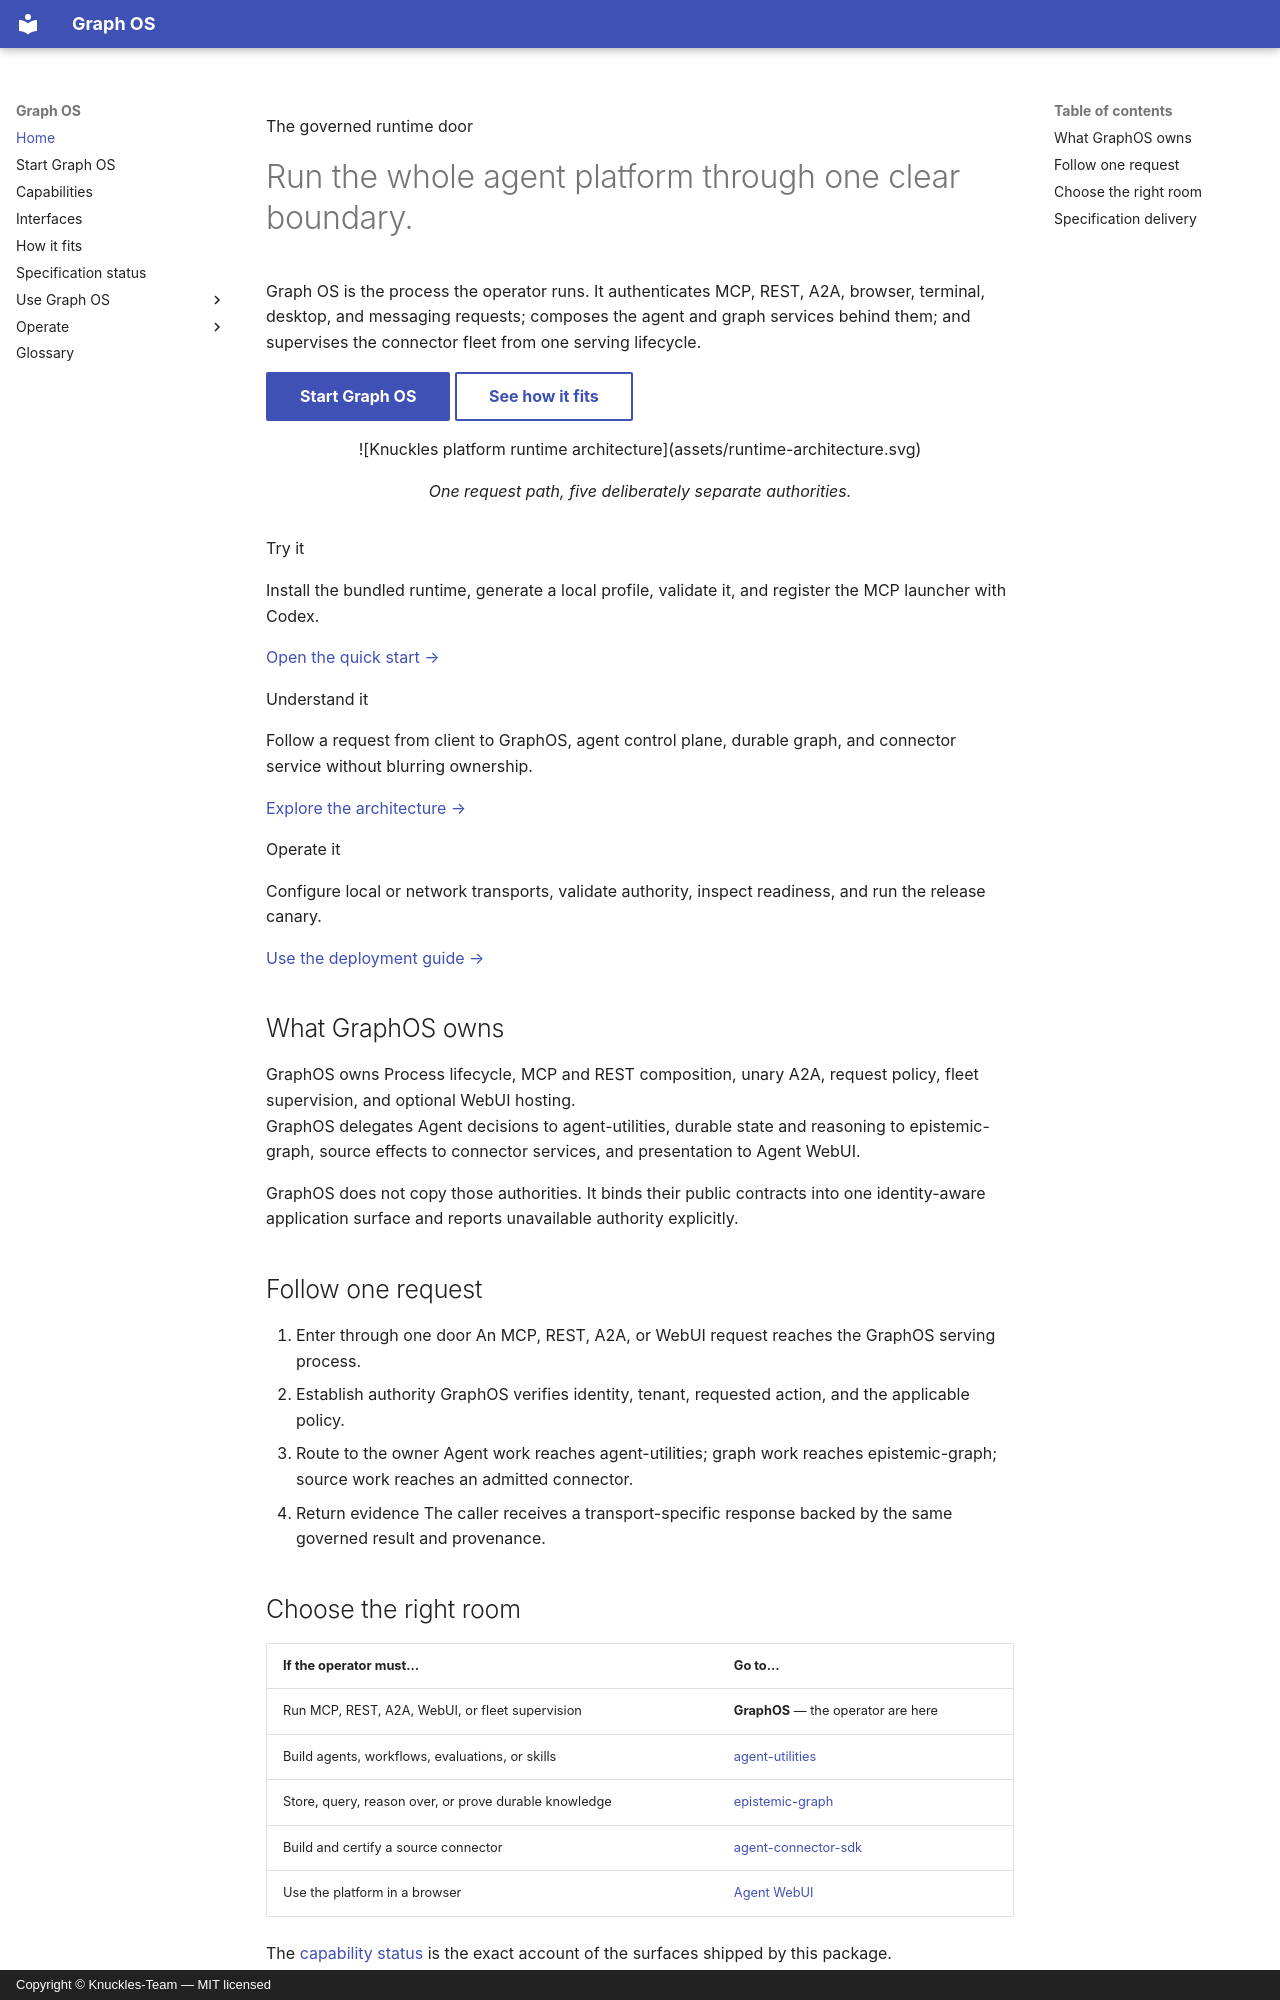

repository: Knuckles-Team/graph-os · page: index.html · generator: mkdocs · copyright: Copyright © Knuckles-Team — MIT licensed

<section class="site-hero" aria-labelledby="graphos-title">
  <p class="site-hero__eyebrow">The governed runtime door</p>
  <h1 class="site-hero__title" id="graphos-title">Run the whole agent platform through one clear boundary.</h1>
  <p class="site-hero__summary">
    Graph OS is the process the operator runs. It authenticates MCP, REST, A2A, browser,
    terminal, desktop, and messaging requests; composes the agent and graph
    services behind them; and supervises the connector fleet from one serving
    lifecycle.
  </p>
  <div class="site-hero__actions">
    <a class="md-button md-button--primary" href="get-started/">Start Graph OS</a>
    <a class="md-button" href="architecture/">See how it fits</a>
  </div>
</section>

<figure class="site-architecture" markdown>
  ![Knuckles platform runtime architecture](assets/runtime-architecture.svg)
  <figcaption>One request path, five deliberately separate authorities.</figcaption>
</figure>

<div class="site-card-grid" markdown>
  <article class="site-card" markdown>
    <p class="site-card__title">Try it</p>
    <p class="site-card__body">
      Install the bundled runtime, generate a local profile, validate it, and
      register the MCP launcher with Codex.
    </p>
    <a href="get-started/">Open the quick start →</a>
  </article>
  <article class="site-card" markdown>
    <p class="site-card__title">Understand it</p>
    <p class="site-card__body">
      Follow a request from client to GraphOS, agent control plane, durable
      graph, and connector service without blurring ownership.
    </p>
    <a href="architecture/">Explore the architecture →</a>
  </article>
  <article class="site-card" markdown>
    <p class="site-card__title">Operate it</p>
    <p class="site-card__body">
      Configure local or network transports, validate authority, inspect
      readiness, and run the release canary.
    </p>
    <a href="deployment/">Use the deployment guide →</a>
  </article>
</div>

## What GraphOS owns

<div class="site-ownership">
  <div class="site-ownership__grid">
    <div class="site-ownership__item">
      <span class="site-ownership__label">GraphOS owns</span>
      <span class="site-ownership__value">Process lifecycle, MCP and REST composition, unary A2A, request policy, fleet supervision, and optional WebUI hosting.</span>
    </div>
    <div class="site-ownership__item">
      <span class="site-ownership__label">GraphOS delegates</span>
      <span class="site-ownership__value">Agent decisions to agent-utilities, durable state and reasoning to epistemic-graph, source effects to connector services, and presentation to Agent WebUI.</span>
    </div>
  </div>
</div>

GraphOS does not copy those authorities. It binds their public contracts into
one identity-aware application surface and reports unavailable authority
explicitly.

## Follow one request

<ol class="site-flow">
  <li class="site-flow__step">
    <span class="site-flow__title">Enter through one door</span>
    <span class="site-flow__body">An MCP, REST, A2A, or WebUI request reaches the GraphOS serving process.</span>
  </li>
  <li class="site-flow__step">
    <span class="site-flow__title">Establish authority</span>
    <span class="site-flow__body">GraphOS verifies identity, tenant, requested action, and the applicable policy.</span>
  </li>
  <li class="site-flow__step">
    <span class="site-flow__title">Route to the owner</span>
    <span class="site-flow__body">Agent work reaches agent-utilities; graph work reaches epistemic-graph; source work reaches an admitted connector.</span>
  </li>
  <li class="site-flow__step">
    <span class="site-flow__title">Return evidence</span>
    <span class="site-flow__body">The caller receives a transport-specific response backed by the same governed result and provenance.</span>
  </li>
</ol>
